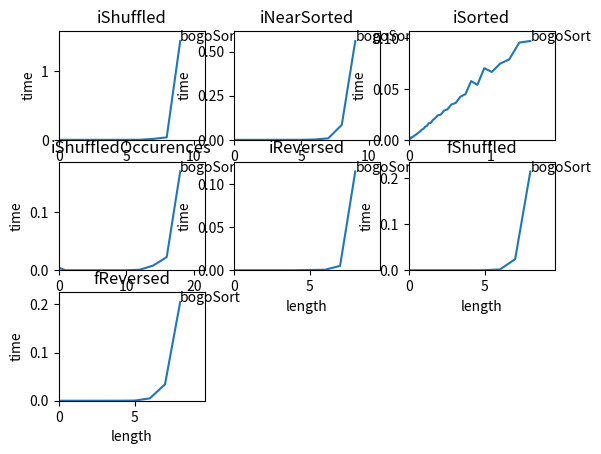

Reproduce this figure in Python.
"""
[redacted]
For EISTI's class
"""

from random import*
from time import*
import matplotlib.pyplot as plt

"""
Parameters of the benchmark
Modifie the next values as you wish
"""

# Max time for a test
timeLimit=0.1

# Increase rate of number of element
precision_rate=1.1

# Number of each test to average
number_of_test=3

"""
Code your sorts here
"""

def bogoSort(myList): # Please, don't
    while not all(myList[i]<=myList[i+1]for i in range(len(myList)-1)):
        for i in range(len(myList)-1):
            e=randrange(i,len(myList))
            myList[i],myList[e]=myList[e],myList[i]
    return(myList)



"""
Generating to-sort lists
You can let this part of code
"""

def iShuffled(n):
    t=list(range(n))
    shuffle(t)
    return(t)

def iNearSorted(n):
    t=list(range(n))
    shuffle(t)
    t=[sorted(t[i::10]) for i in range(10)]
    t=[t[i%10][i//10] for i in range(n)]
    return(t)

def iSorted(n):
    t=list(range(n))
    return(t)

def iShuffledOccurences(n):
    return(list(int(random()*n/10) for _ in range(n)))

def iReversed(n):
    t=list(range(n))
    return(t[::-1])

def fShuffled(n):
    return(list(random() for _ in range(n)))

def fReversed(n):
    v=10
    t=list(random() for _ in range(n))
    t=[sorted(t[i::v]) for i in range(v)]
    t=[t[i%v][i//v] for i in range(n)]
    return(t)

"""
Verification fonction
"""

def isSorted(l):
    return(all(l[i]<=l[i+1]for i in range(len(l)-1)))


"""
Insert sorts and lists generator here
"""
# Insert here your sort to benchmark
sortsToTest=[bogoSort]

# Insert here your generators of lists to sort
listsToSort=[iShuffled,iNearSorted,iSorted,iShuffledOccurences,iReversed,fShuffled,fReversed]

"""
Benchmark, do not break everything plz, I won't repair it.
"""
h=0
w=0
while len(listsToSort)>h*w:
    h+=1
    if len(listsToSort)>h*w:
        w+=1


maxLength=0
maxTime=0
for i,t in enumerate(listsToSort):
    plt.subplot(h*100+w*10+1+i)
    for s in sortsToTest:
        n=0
        x=[]
        y=[]
        error=False
        while not error and (n==0 or y[-1]<timeLimit):

            try:
                ysum=0
                allSorted=True
                for _ in range(number_of_test):
                    l=t(n)
                    #print(l)
                    ti=time()
                    listSorted=s(list(l))
                    ysum+=time()-ti
                    allSorted = allSorted and isSorted(listSorted)
                # data_corrupted : wrong data in the output, not corresponding to values in input()
                print(("not_sorted","sorted")[allSorted],("data_corrupted","data_ok")[listSorted==sorted(l)],t.__name__,s.__name__,n,ysum/number_of_test)
                x+=[n]
                y+=[ysum/number_of_test]
                maxLength=max(maxLength,n)
                maxTime=max(maxTime,y[-1])
            except:
                print(t.__name__,s.__name__,n,"Error")
                error=True

            n=int(n*precision_rate)+1
        plt.plot(x,y)
        plt.text(x[-1], y[-1], s.__name__)
    plt.axis([0.0, maxLength*1.2, 0, maxTime*1.1])
    maxLength=0
    maxTime=0
    if i>=len(listsToSort)-w:
        plt.xlabel('length')
    plt.ylabel('time')
    plt.title(t.__name__)
plt.show()
